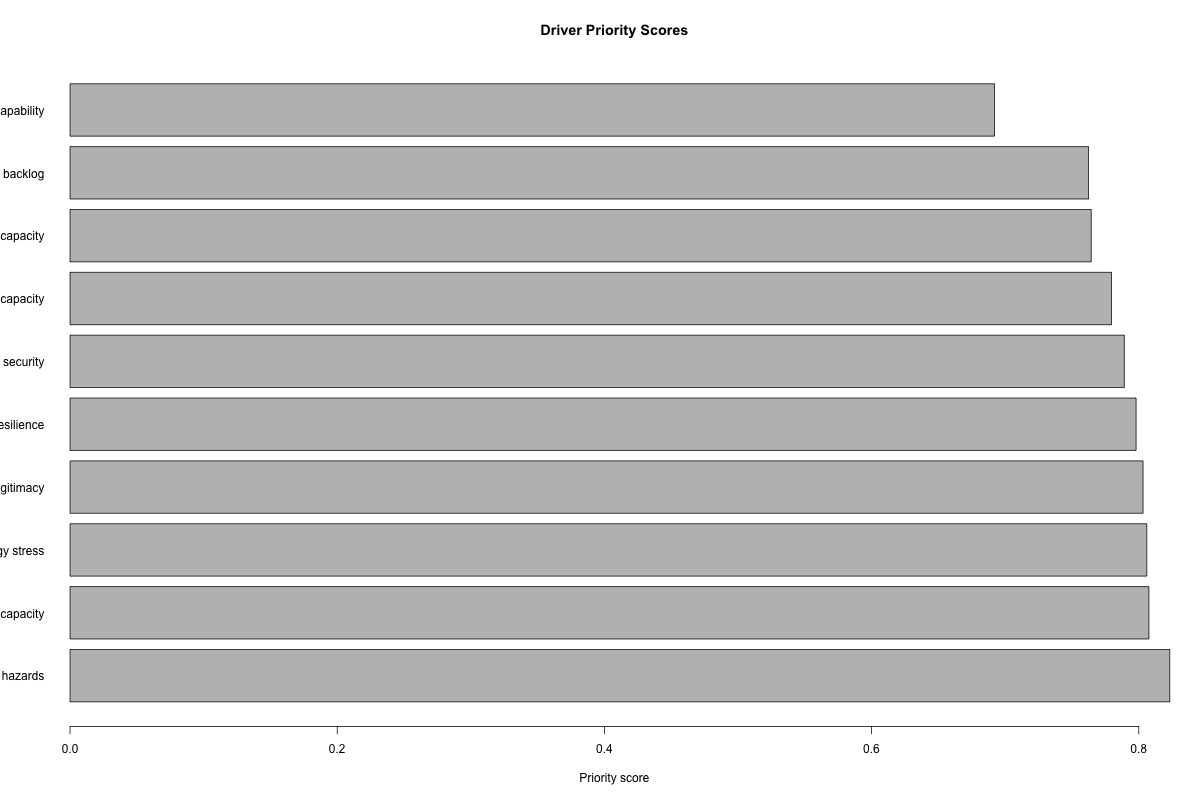

The table this chart was drawn from, first rows:
driver_id, driver_name, domain, driver_type, impact, uncertainty, urgency, interaction_strength, distributional_burden, monitoring_feasibility, evidence_strength, controllability, description, driver_priority_score, matrix_quadrant, axis_suitability_score
D1, Climate exposure and compound hazards, environmental, structural_driver, 0.92, 0.62, 0.88, 0.9, 0.92, 0.78, 0.86, 0.42, Increasing compound climate hazards affe…, 0.8232, Baseline structural driver, 0.3444
D10, Public finance and fiscal capacity, economic_governance, critical_uncertainty, 0.9, 0.76, 0.82, 0.86, 0.84, 0.78, 0.72, 0.6, Fiscal capacity may enable resilience in…, 0.8076, Critical uncertainty, 0.3304
D6, Regional food-water-ecology stress, ecological_systems, critical_uncertainty, 0.88, 0.74, 0.8, 0.88, 0.88, 0.68, 0.74, 0.38, Water stress biodiversity loss food prod…, 0.806, Critical uncertainty, 0.2884
D2, Public trust and institutional legitimac…, political_institutional, critical_uncertainty, 0.88, 0.82, 0.8, 0.84, 0.84, 0.7, 0.68, 0.54, Trust may recover fragment or collapse d…, 0.8032, Critical uncertainty, 0.2885
D4, Energy affordability and grid resilience, energy_infrastructure, structural_driver, 0.86, 0.7, 0.82, 0.86, 0.86, 0.82, 0.8, 0.58, Energy burden and grid stress interact w…, 0.798, Baseline structural driver, 0.3396
D9, Geopolitical fragmentation and supply se…, geopolitics, critical_uncertainty, 0.86, 0.8, 0.78, 0.84, 0.76, 0.7, 0.66, 0.34, Conflict sanctions trade fragmentation a…, 0.7892, Critical uncertainty, 0.267
D3, Public-sector AI accountability capacity, technology_governance, critical_uncertainty, 0.84, 0.78, 0.78, 0.76, 0.88, 0.74, 0.72, 0.62, AI deployment may outpace audit appeal r…, 0.7796, Critical uncertainty, 0.2653
D5, Care workforce capacity, health_labor, structural_driver, 0.82, 0.66, 0.76, 0.78, 0.9, 0.76, 0.78, 0.48, Care labor capacity affects public healt…, 0.7644, Baseline structural driver, 0.2502
D7, Infrastructure maintenance backlog, infrastructure, structural_driver, 0.84, 0.58, 0.84, 0.82, 0.82, 0.8, 0.82, 0.56, Deferred maintenance creates hidden frag…, 0.7624, Baseline structural driver, 0.2621
D8, Futures literacy and civic capability, education_civic_capacity, watchlist_uncertainty, 0.74, 0.7, 0.66, 0.72, 0.76, 0.62, 0.6, 0.52, Learning systems may or may not build th…, 0.692, Lower-priority factor, 0.1387
